Run: headless pygame with SDL's dummy video driver; simulated clock (each Clock.tick advances the game by its frame time, no real sleeping); random seed 0; keys injected as events and as key.get_pressed() state; no mouse input.
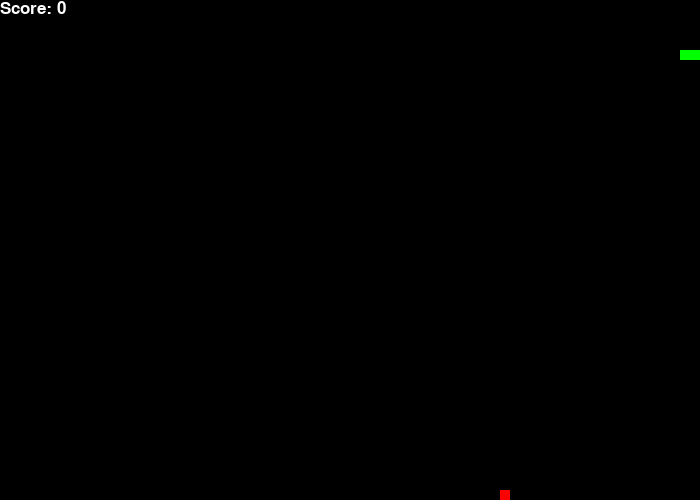
Frame 1 of 2 · flips 1–60 · no input
Frame 2 of 2 · flips 61–180 · tapped SPACE, RETURN · held RIGHT (→), D (game ended) · screen unchanged from frame 1, image omitted

The pygame program that drew these frames:

import pygame
import sys
import random 

direction='RIGHT'
new_direction=direction

def main():
    global direction
    
    snake_head_pos=[100, 50]
    snake_body=[[100, 50], [90, 50], [80, 50]]
    speed = 12
    pygame.init()
    screen = pygame.display.set_mode((700, 500), pygame.SCALED | pygame.RESIZABLE)
    pygame.display.set_caption("Snake Game")
    clock = pygame.time.Clock()
    food_position=[random.randrange(1, 70)*10, random.randrange(1, 50)*10]
    food_spawn=True 
    score = 0
  

    running = True
    while running:
        for event in pygame.event.get():
            if event.type == pygame.QUIT:
                running = False

        screen.fill("black")
        
        score_font = pygame.font.SysFont("Arial", 25)
        score_surface = score_font.render(f"Score: {score}", True, "white")
        score_rect = score_surface.get_rect()
        screen.blit(score_surface, score_rect)

        # draw food and snake
        pygame.draw.rect(screen, "red", (*food_position, 10, 10))
        pygame.draw.rect(screen, "green", (*snake_head_pos, 10, 10))

        # get key direction
        keys = pygame.key.get_pressed()
        new_direction = keydirection(keys)

        # stop snake to go opposite direction
        if new_direction == 'UP' and direction != 'DOWN':
            direction = new_direction
        if new_direction == 'DOWN' and direction != 'UP':
            direction = new_direction
        if new_direction == 'LEFT' and direction != 'RIGHT':
            direction = new_direction   
        if new_direction == 'RIGHT' and direction != 'LEFT':
            direction = new_direction

        # moving
        if direction == 'UP':
            snake_head_pos[1] -= 10     
        if direction == 'DOWN':
            snake_head_pos[1] += 10
        if direction == 'LEFT':
            snake_head_pos[0] -= 10
        if direction == 'RIGHT':
            snake_head_pos[0] += 10

        # eating food
        if snake_head_pos== food_position:
            food_spawn = False  
            score += 10
            speed = speed_update(score,speed)
        else:
            snake_body.pop()
        snake_body.insert(0,list(snake_head_pos))

        #spawn food
        if not food_spawn:
            food_position = [random.randrange(1, 70)*10, random.randrange(1, 50)*10]
            food_spawn = True

        # draw snake
        for pos in snake_body:
            pygame.draw.rect(screen, "green", pygame.Rect(*pos, 10, 10))
        
        #is game over or not 
        running = is_game_running(snake_head_pos, snake_body)
        
        pygame.display.flip()
        clock.tick(speed) 

    pygame.quit()
    sys.exit()


def keydirection(keys):
    global direction
    if keys[pygame.K_w]:
        return 'UP'
    if keys[pygame.K_s]:
        return 'DOWN'
    if keys[pygame.K_a]:
        return 'LEFT'
    if keys[pygame.K_d]:
        return 'RIGHT'
    return direction


def speed_update(score,speed):
        if score == 50:
            return speed + 2
        elif score == 100:
            return speed + 4
        elif score == 170:
            return speed + 4
        elif score == 230:
            return speed + 2
        return speed

def is_game_running(snake_head_pos, snake_body):
    if snake_head_pos[0] < 10 or snake_head_pos[0] > 690 or snake_head_pos[1] < 10 or snake_head_pos[1] > 490:
        return False 
    
    for block in snake_body[1:]:
        if snake_head_pos == block:
            return False
    return True


if __name__ == "__main__":
    main()
